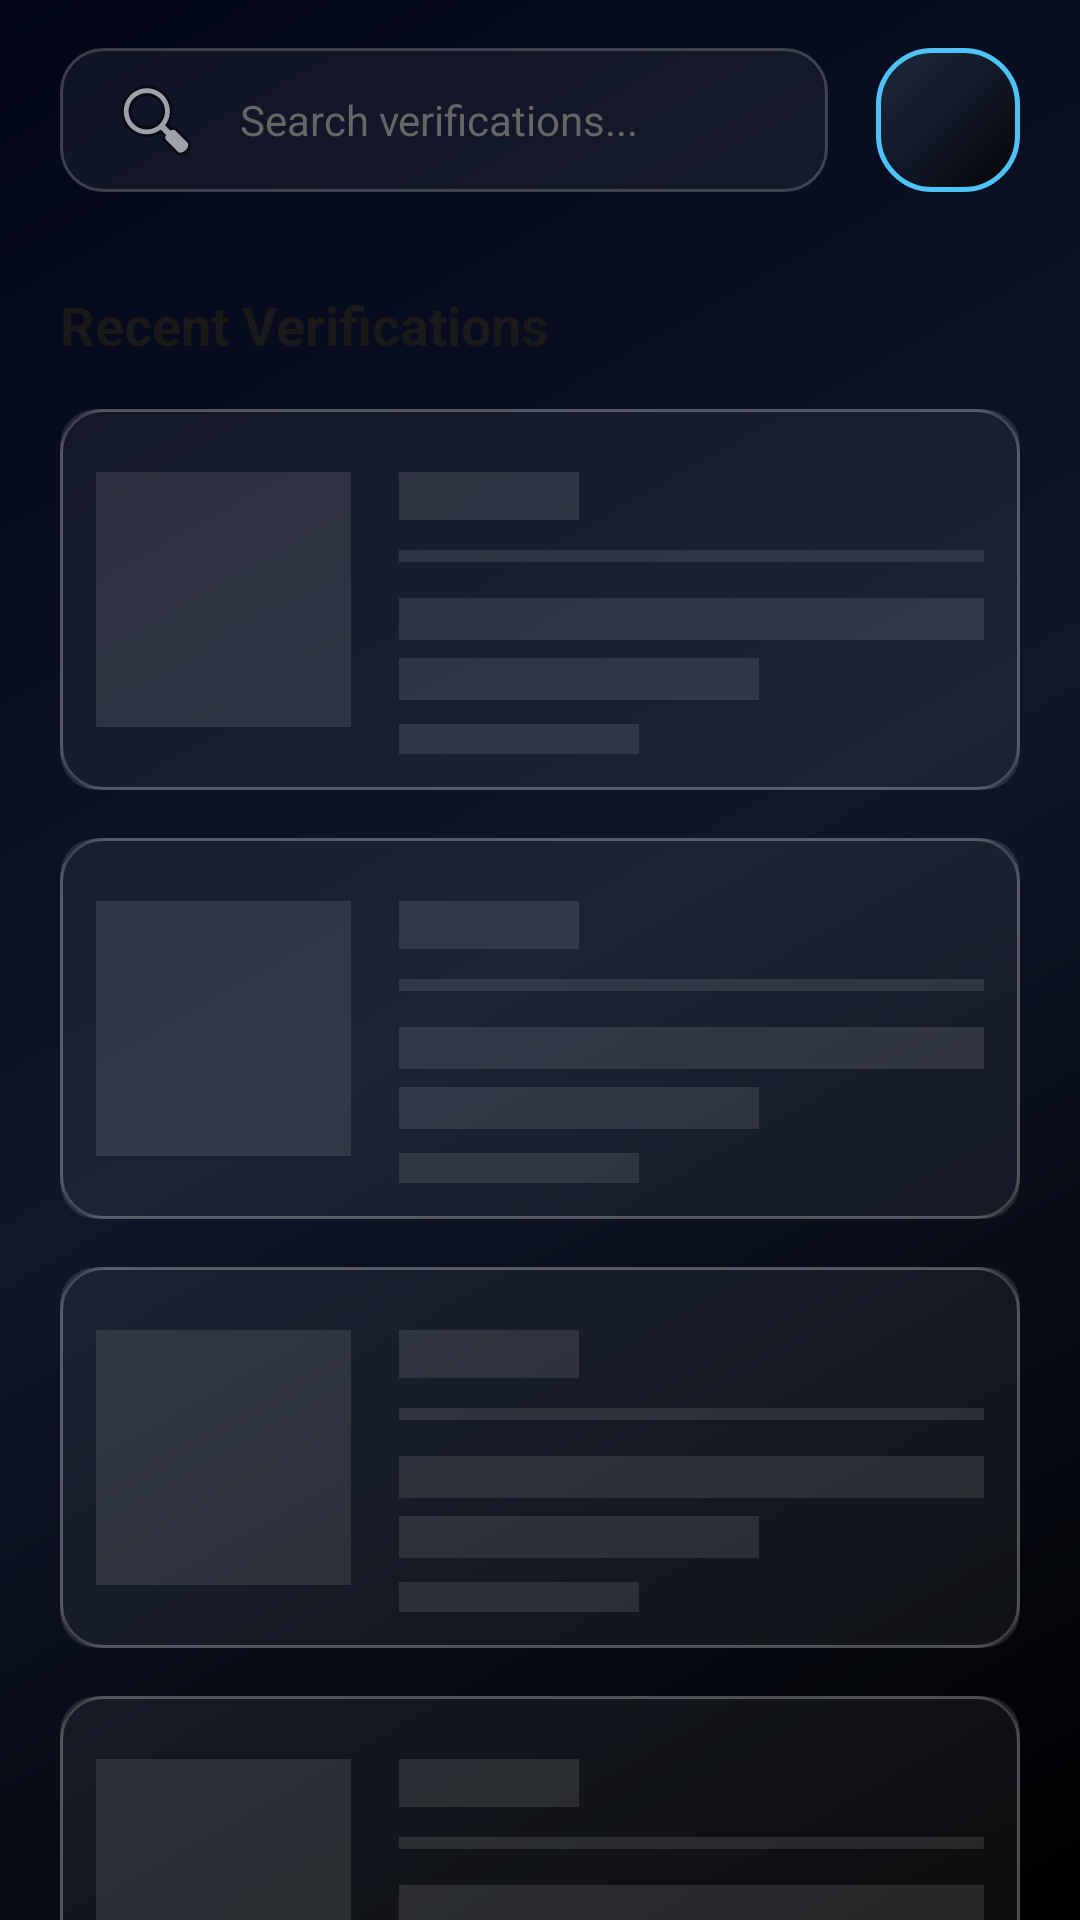

The Android layout XML behind this screen, and the referenced resources:
<!-- AndroidManifest.xml: application theme Theme.RealiyLens -->
<!-- res/layout/activity_dashboard.xml -->
<?xml version="1.0" encoding="utf-8"?>
<androidx.drawerlayout.widget.DrawerLayout
    xmlns:android="http://schemas.android.com/apk/res/android"
    xmlns:app="http://schemas.android.com/apk/res-auto"
    xmlns:tools="http://schemas.android.com/tools"
    android:id="@+id/drawer_layout"
    android:layout_width="match_parent"
    android:layout_height="match_parent"
    android:background="@drawable/drawr"
    android:fitsSystemWindows="true"
    tools:context=".DashboardActivity">

    
    <androidx.constraintlayout.widget.ConstraintLayout
        android:layout_width="match_parent"
        android:layout_height="match_parent">

        
        <com.google.android.material.progressindicator.LinearProgressIndicator
            android:id="@+id/pb_dashboard_loading"
            android:layout_width="match_parent"
            android:layout_height="wrap_content"
            android:indeterminate="true"
            android:visibility="gone"
            android:layout_marginTop="32dp"
            app:indicatorColor="@color/link_color"
            app:layout_constraintTop_toTopOf="parent"
            app:trackColor="?attr/cardStrokeColor"
            app:trackThickness="10dp"
            android:elevation="50dp" />

        <androidx.constraintlayout.widget.ConstraintLayout
            android:id="@+id/cl_header"
            android:layout_width="match_parent"
            android:layout_height="80dp"
            android:paddingHorizontal="20dp"
            app:layout_constraintTop_toBottomOf="@id/pb_dashboard_loading">

            <EditText
                android:id="@+id/et_dashboard_search"
                android:layout_width="0dp"
                android:layout_height="48dp"
                android:layout_marginEnd="16dp"
                android:background="@drawable/secondary_btn_bg"
                android:drawableStart="@android:drawable/ic_menu_search"
                android:drawablePadding="12dp"
                android:hint="Search verifications..."
                android:paddingHorizontal="16dp"
                android:textColor="?attr/textPrimary"
                android:textColorHint="?attr/textSecondary"
                android:textSize="14sp"
                app:layout_constraintBottom_toBottomOf="parent"
                app:layout_constraintEnd_toStartOf="@+id/btn_hamburger_menu"
                app:layout_constraintStart_toStartOf="parent"
                app:layout_constraintTop_toTopOf="parent" />

            <ImageButton
                android:id="@+id/btn_hamburger_menu"
                android:layout_width="48dp"
                android:layout_height='48dp'
                android:background="@drawable/hamburger_menu"
                android:src="@drawable/hamburger_button"
                app:layout_constraintBottom_toBottomOf="parent"
                app:layout_constraintEnd_toEndOf="parent"
                app:layout_constraintTop_toTopOf="parent"
                app:tint="?attr/textPrimary" />

        </androidx.constraintlayout.widget.ConstraintLayout>

        <TextView
            android:id="@+id/tv_recent_verifications_label"
            android:layout_width="wrap_content"
            android:layout_height="wrap_content"
            android:layout_marginStart="20dp"
            android:layout_marginTop="16dp"
            android:text="Recent Verifications"
            android:textColor="?attr/textPrimary"
            android:textSize="18sp"
            android:textStyle="bold"
            app:layout_constraintStart_toStartOf="parent"
            app:layout_constraintTop_toBottomOf="@id/cl_header" />

        
        <androidx.core.widget.NestedScrollView
            android:layout_width="match_parent"
            android:layout_height="0dp"
            android:layout_marginTop="16dp"
            android:fillViewport="true"
            app:layout_constraintBottom_toBottomOf="parent"
            app:layout_constraintTop_toBottomOf="@id/tv_recent_verifications_label">

            <FrameLayout
                android:layout_width="match_parent"
                android:layout_height="wrap_content">

                
                <LinearLayout
                    android:id="@+id/ll_skeleton_container"
                    android:layout_width="match_parent"
                    android:layout_height="wrap_content"
                    android:orientation="vertical"
                    android:paddingHorizontal="20dp"
                    android:visibility="visible">
                    <include layout="@layout/layout_skeleton_item" />
                    <include layout="@layout/layout_skeleton_item" />
                    <include layout="@layout/layout_skeleton_item" />
                    <include layout="@layout/layout_skeleton_item" />
                </LinearLayout>

                
                <LinearLayout
                    android:id="@+id/ll_verifications_container"
                    android:layout_width="match_parent"
                    android:layout_height="wrap_content"
                    android:orientation="vertical"
                    android:paddingHorizontal="20dp"
                    android:paddingBottom="24dp"
                    android:visibility="gone" />

            </FrameLayout>

        </androidx.core.widget.NestedScrollView>

    </androidx.constraintlayout.widget.ConstraintLayout>

    
    <com.google.android.material.navigation.NavigationView
        android:id="@+id/nav_view_sidebar"
        android:layout_width="280dp"
        android:layout_height="match_parent"
        android:layout_gravity="end"
        android:background="@drawable/drawr"
        app:headerLayout="@layout/nav_header"
        app:itemIconTint="?attr/textPrimary"
        app:itemTextColor="?attr/textPrimary"
        app:itemBackground="@android:color/transparent"
        app:itemRippleColor="@android:color/transparent"
        app:menu="@menu/drawer_menu" />

</androidx.drawerlayout.widget.DrawerLayout>
<!-- res/layout/layout_skeleton_item.xml (included above) -->
<?xml version="1.0" encoding="utf-8"?>
<com.google.android.material.card.MaterialCardView xmlns:android="http://schemas.android.com/apk/res/android"
    xmlns:app="http://schemas.android.com/apk/res-auto"
    android:layout_width="match_parent"
    android:layout_height="wrap_content"
    android:layout_marginBottom="16dp"
    app:cardBackgroundColor="@android:color/transparent"
    app:cardCornerRadius="12dp"
    app:cardElevation="0dp"
    app:strokeColor="#1AFFFFFF"
    app:strokeWidth="1dp">

    <androidx.constraintlayout.widget.ConstraintLayout
        android:layout_width="match_parent"
        android:layout_height="wrap_content"
        android:padding="12dp"
        android:background="@drawable/secondary_btn_bg">

        
        <View
            android:id="@+id/view_thumbnail_placeholder"
            android:layout_width="85dp"
            android:layout_height="85dp"
            android:background="#1AFFFFFF"
            app:layout_constraintBottom_toBottomOf="parent"
            app:layout_constraintStart_toStartOf="parent"
            app:layout_constraintTop_toTopOf="parent" />

        
        <View
            android:id="@+id/view_verdict_placeholder"
            android:layout_width="60dp"
            android:layout_height="16dp"
            android:layout_marginStart="16dp"
            android:background="#1AFFFFFF"
            app:layout_constraintStart_toEndOf="@id/view_thumbnail_placeholder"
            app:layout_constraintTop_toTopOf="@id/view_thumbnail_placeholder" />

        
        <View
            android:id="@+id/view_progress_placeholder"
            android:layout_width="0dp"
            android:layout_height="4dp"
            android:layout_marginTop="10dp"
            android:background="#1AFFFFFF"
            app:layout_constraintEnd_toEndOf="parent"
            app:layout_constraintStart_toStartOf="@id/view_verdict_placeholder"
            app:layout_constraintTop_toBottomOf="@id/view_verdict_placeholder" />

        
        <View
            android:id="@+id/view_content_placeholder_1"
            android:layout_width="0dp"
            android:layout_height="14dp"
            android:layout_marginTop="12dp"
            android:background="#1AFFFFFF"
            app:layout_constraintEnd_toEndOf="parent"
            app:layout_constraintStart_toStartOf="@id/view_verdict_placeholder"
            app:layout_constraintTop_toBottomOf="@id/view_progress_placeholder" />

        <View
            android:id="@+id/view_content_placeholder_2"
            android:layout_width="120dp"
            android:layout_height="14dp"
            android:layout_marginTop="6dp"
            android:background="#1AFFFFFF"
            app:layout_constraintStart_toStartOf="@id/view_verdict_placeholder"
            app:layout_constraintTop_toBottomOf="@id/view_content_placeholder_1" />

        
        <View
            android:id="@+id/view_timestamp_placeholder"
            android:layout_width="80dp"
            android:layout_height="10dp"
            android:layout_marginTop="8dp"
            android:background="#1AFFFFFF"
            app:layout_constraintBottom_toBottomOf="parent"
            app:layout_constraintStart_toStartOf="@id/view_verdict_placeholder"
            app:layout_constraintTop_toBottomOf="@id/view_content_placeholder_2" />

    </androidx.constraintlayout.widget.ConstraintLayout>
</com.google.android.material.card.MaterialCardView>
<!-- res/layout/nav_header.xml (included above) -->
<?xml version="1.0" encoding="utf-8"?>
<LinearLayout xmlns:android="http://schemas.android.com/apk/res/android"
    android:layout_width="match_parent"
    android:layout_height="176dp"
    android:background="@drawable/drawr"
    android:gravity="bottom"
    android:orientation="vertical"
    android:padding="16dp"
    android:theme="@style/Theme.RealiyLens">

    <ImageView
        android:layout_width="64dp"
        android:layout_height="64dp"
        android:src="@drawable/outline_account_circle_24" />

    <TextView
        android:layout_width="match_parent"
        android:layout_height="wrap_content"
        android:paddingTop="8dp"
        android:text="Reality Lens User"
        android:textColor="@color/white"
        android:textAppearance="@style/TextAppearance.AppCompat.Body1"
        android:textStyle="bold"
        android:id="@+id/tv_user_username"/>

    <TextView
        android:id="@+id/tv_user_email"
        android:layout_width="wrap_content"
        android:layout_height="wrap_content"
        android:text="you@example.com"
        android:textColor="@color/white" />

</LinearLayout>
<!-- resources referenced by this layout -->
<resources>
  <color name="link_color">#00D2FF</color>
  <color name="white">#FFFFFFFF</color>
  <!-- drawable drawr (drawable) -->
  <?xml version="1.0" encoding="utf-8"?>
  <shape xmlns:android="http://schemas.android.com/apk/res/android">
  
      <gradient
          android:angle="315"
          android:startColor="#020617"
          android:centerColor="#0F172A"
          android:endColor="#000000"/>
  
  </shape>
  <!-- drawable hamburger_menu (drawable) -->
  <?xml version="1.0" encoding="utf-8"?>
  <shape xmlns:android="http://schemas.android.com/apk/res/android"
      android:shape="rectangle">
  
      
      <gradient
          android:angle="315"
          android:startColor="#1E293B"
          android:centerColor="#111827"
          android:endColor="#050505" />
  
      
      <corners android:radius="18dp" />
  
      
      <stroke
          android:width="1.5dp"
          android:color="#4FC3F7" />
  
      
      <padding
          android:left="14dp"
          android:top="12dp"
          android:right="14dp"
          android:bottom="12dp" />
  
  </shape>
  <!-- drawable secondary_btn_bg (drawable) -->
  <?xml version="1.0" encoding="utf-8"?>
  <ripple xmlns:android="http://schemas.android.com/apk/res/android"
      android:color="#40FFFFFF">
      <item>
          <shape android:shape="rectangle">
              <solid android:color="#0DFFFFFF" />
              <stroke android:width="1dp" android:color="#33FFFFFF" />
              <corners android:radius="14dp" />
          </shape>
      </item>
  </ripple>
  <style name="Theme.RealiyLens" parent="Base.Theme.RealiyLens" />
  <style name="Base.Theme.RealiyLens" parent="Theme.Material3.DayNight.NoActionBar">
          
          <item name="colorPrimary">@color/gradient_start</item>
          
          <item name="android:autofilledHighlight" tools:targetApi="26">@android:color/transparent</item>
  
          
          <item name="mainBackground">#F8F9FA</item>
          <item name="secondaryBackground">#FFFFFF</item>
          <item name="textPrimary">#1A1A1A</item>
          <item name="textSecondary">#666666</item>
          <item name="cardStrokeColor">#E0E0E0</item>
  
          <item name="gradientStart">#F0F4F8</item>
          <item name="gradientCenter">#E2E8F0</item>
          <item name="gradientEnd">#CBD5E1</item>
      </style>
  <color name="gradient_start">#00D2FF</color>
</resources>
